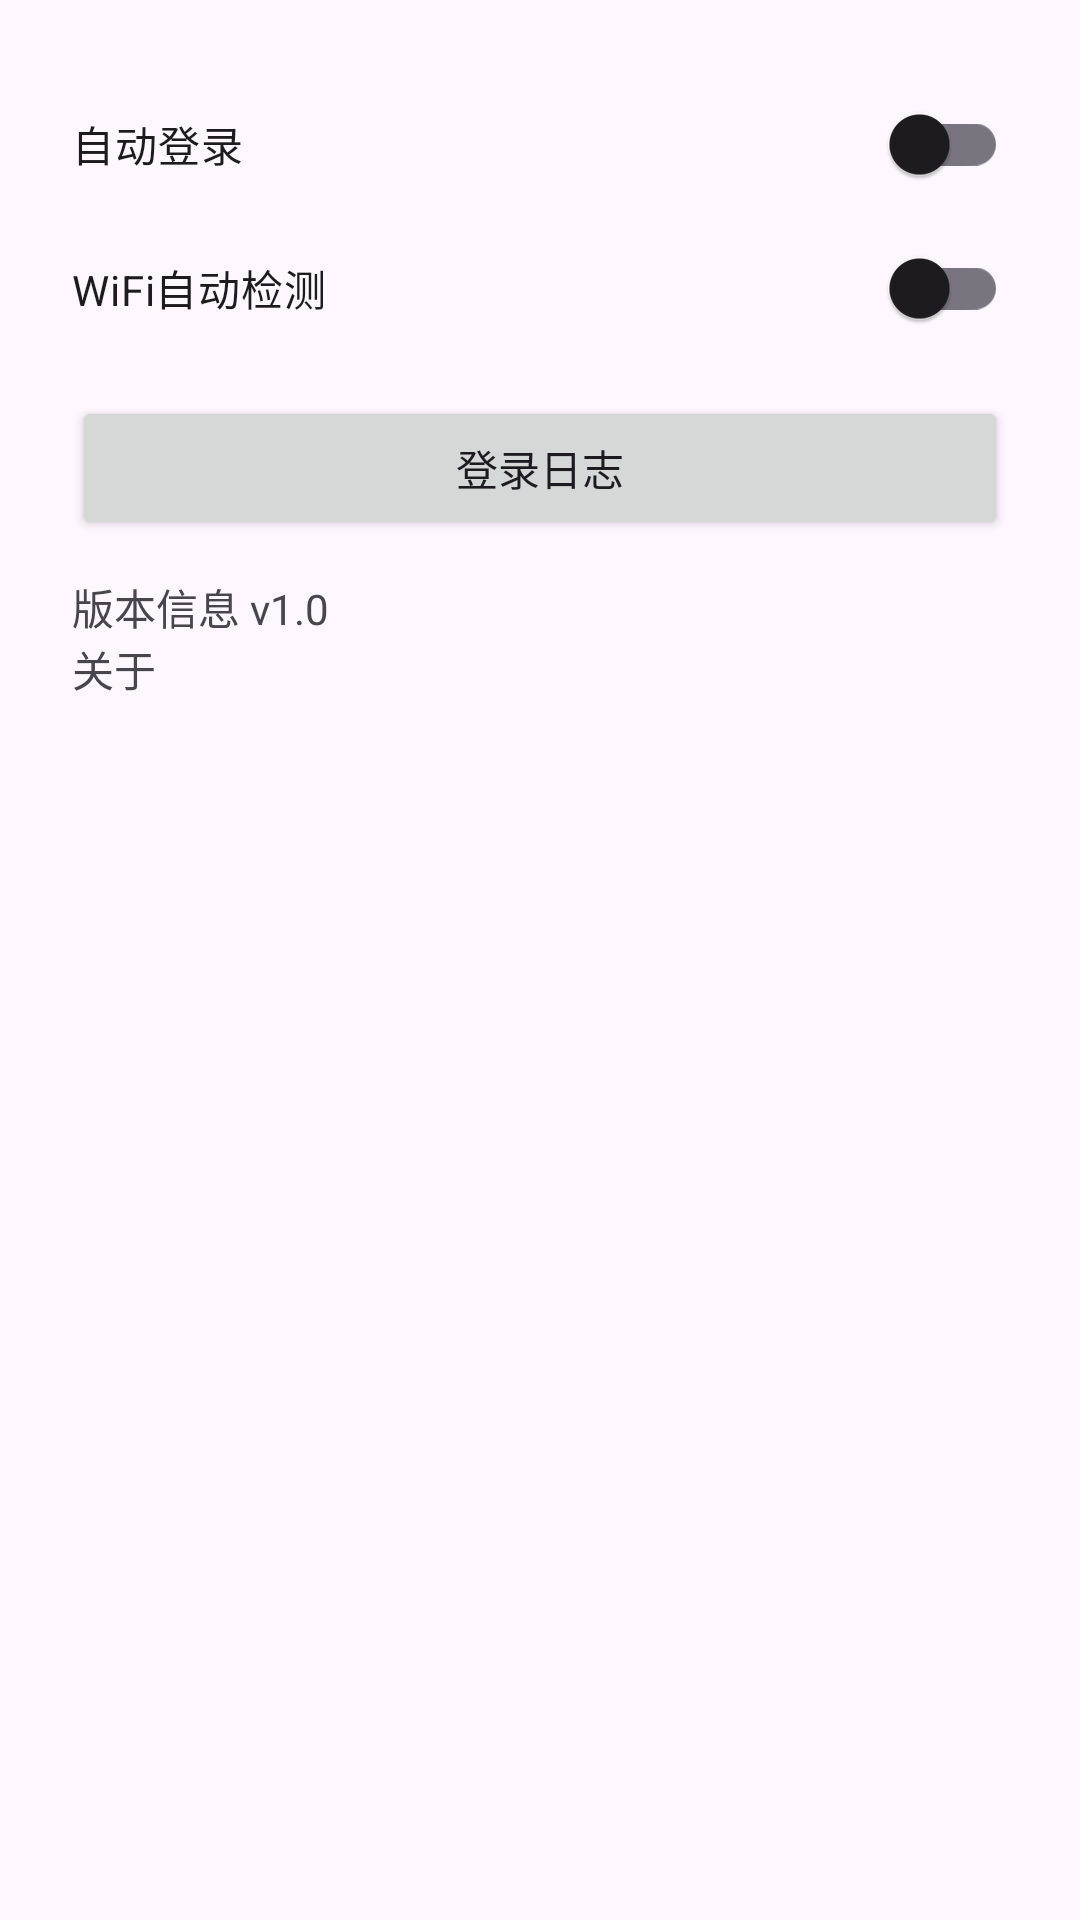

Layout XML and referenced resources for this Android screen:
<!-- AndroidManifest.xml: application theme Theme.CampusNetHelper -->
<!-- res/layout/fragment_settings.xml -->
<LinearLayout xmlns:android="http://schemas.android.com/apk/res/android"
    android:orientation="vertical"
    android:padding="24dp"
    android:layout_width="match_parent"
    android:layout_height="match_parent">

    <androidx.appcompat.widget.SwitchCompat
        android:id="@+id/autoLoginSwitch"
        android:text="自动登录"
        android:layout_width="match_parent"
        android:layout_height="wrap_content"/>

    <androidx.appcompat.widget.SwitchCompat
        android:id="@+id/wifiDetectSwitch"
        android:text="WiFi自动检测"
        android:layout_width="match_parent"
        android:layout_height="wrap_content"/>

    <Button
        android:id="@+id/logButton"
        android:text="登录日志"
        android:layout_width="match_parent"
        android:layout_height="wrap_content"
        android:layout_marginTop="12dp"/>

    <TextView
        android:id="@+id/versionText"
        android:text="版本信息 v1.0"
        android:layout_width="match_parent"
        android:layout_height="wrap_content"
        android:layout_marginTop="12dp"/>

    <TextView
        android:id="@+id/aboutText"
        android:text="关于"
        android:layout_width="match_parent"
        android:layout_height="wrap_content"/>
</LinearLayout>
<!-- resources referenced by this layout -->
<resources>
  <style name="Theme.CampusNetHelper" parent="Theme.Material3.Light.NoActionBar">
          <item name="colorPrimary">@color/md_primary</item>
          <item name="colorOnPrimary">@color/md_on_primary</item>
      </style>
  <color name="md_primary">#2F80ED</color>
  <color name="md_on_primary">#FFFFFF</color>
</resources>
